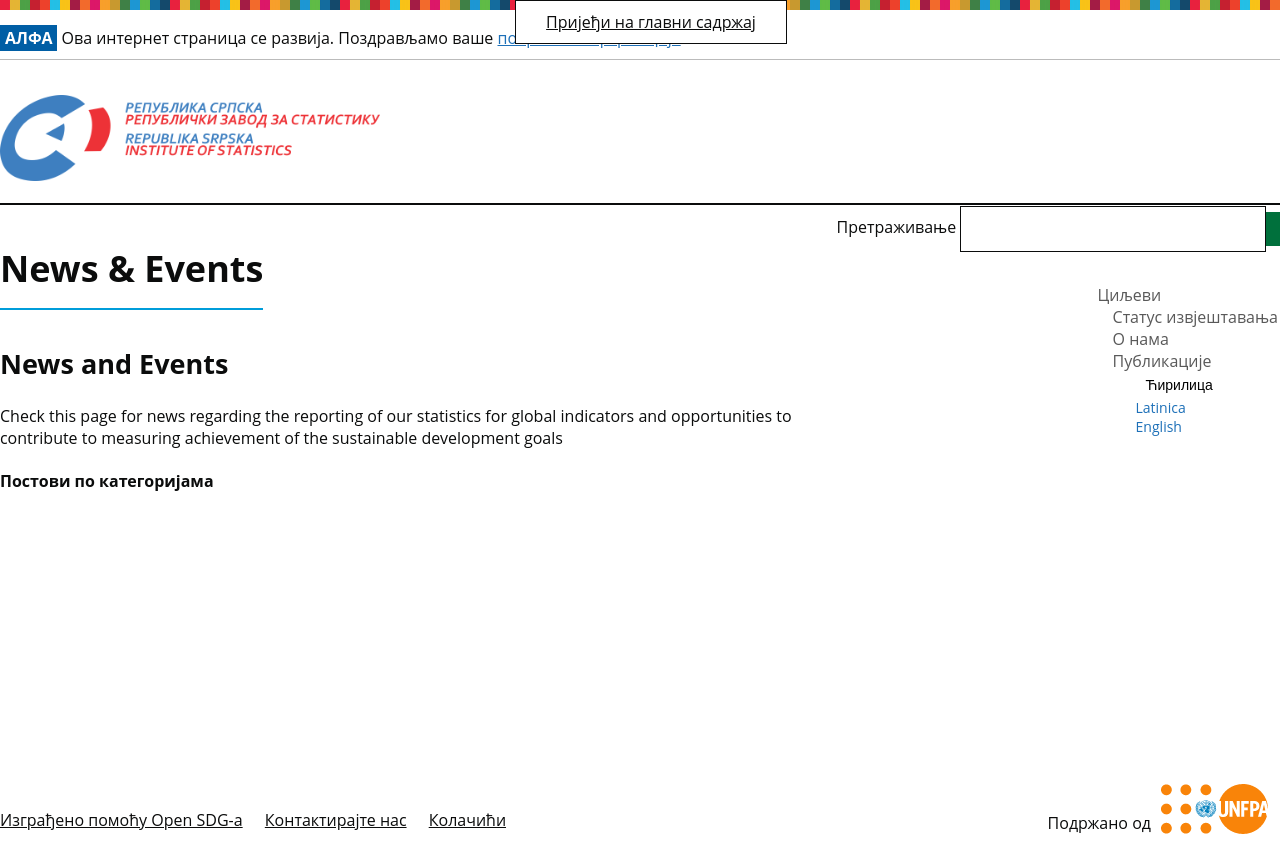

repository: rs-statistika-sdg/sdg-site-rs · page: news/index.html · generator: jekyll

---
layout: news
title: News & Events
language: cir
permalink: cir/news/
---

## News and Events
Check this page for news regarding the reporting of our statistics for global indicators and opportunities to contribute to measuring achievement of the sustainable development goals
